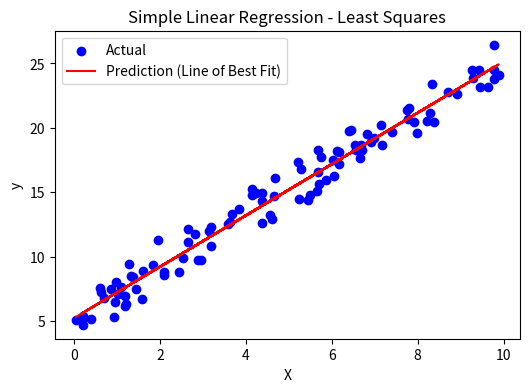

Recreate this plot in Python.
import numpy as np
import matplotlib.pyplot as plt

# 1. Simulate data (y = 2x + 5 + noise)
np.random.seed(0)
X = np.random.rand(100) * 10
noise = np.random.randn(100)
y = 2 * X + 5 + noise

# 2. Least Squares Calculation
x_mean = np.mean(X)
y_mean = np.mean(y)

numerator = np.sum((X - x_mean) * (y - y_mean))
denominator = np.sum((X - x_mean) ** 2)
slope = numerator / denominator
intercept = y_mean - slope * x_mean

# 3. Predictions
y_pred = slope * X + intercept

# 4. Plot
plt.figure(figsize=(6,4))
plt.scatter(X, y, label="Actual", color="blue")
plt.plot(X, y_pred, color="red", label="Prediction (Line of Best Fit)")
plt.title("Simple Linear Regression - Least Squares")
plt.xlabel("X")
plt.ylabel("y")
plt.legend()
plt.show()

# 5. Performance Metrics
mse = np.mean((y - y_pred) ** 2)
r2 = 1 - (np.sum((y - y_pred)**2) / np.sum((y - np.mean(y))**2))

# 6. Output
print(f"Intercept: {intercept:.2f}")
print(f"Slope: {slope:.2f}")
print(f"Mean Squared Error (MSE): {mse:.2f}")
print(f"R² Score: {r2:.2f}")


